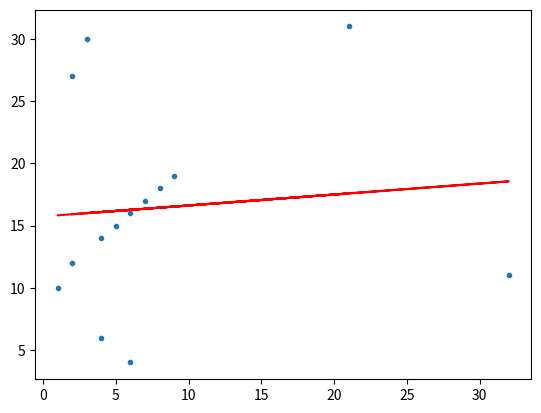

Recreate this plot in Python.
# This is Machine Learning program algorithm linear regression model

import numpy as np
import matplotlib.pyplot as plt

x = np.array([1,2,6,4,7,8,9,21,4,32,3,5,6,2])
y = np.array([10,12,16,14,17,18,19,31,6,11,30,15,4,27])

funct1 = np.polyfit(x,y,1)

#plot
plt.plot(x,y, '.')
plt.plot(x, np.polyval(funct1, x),'r-')
plt.show()
# no correlation between x and y